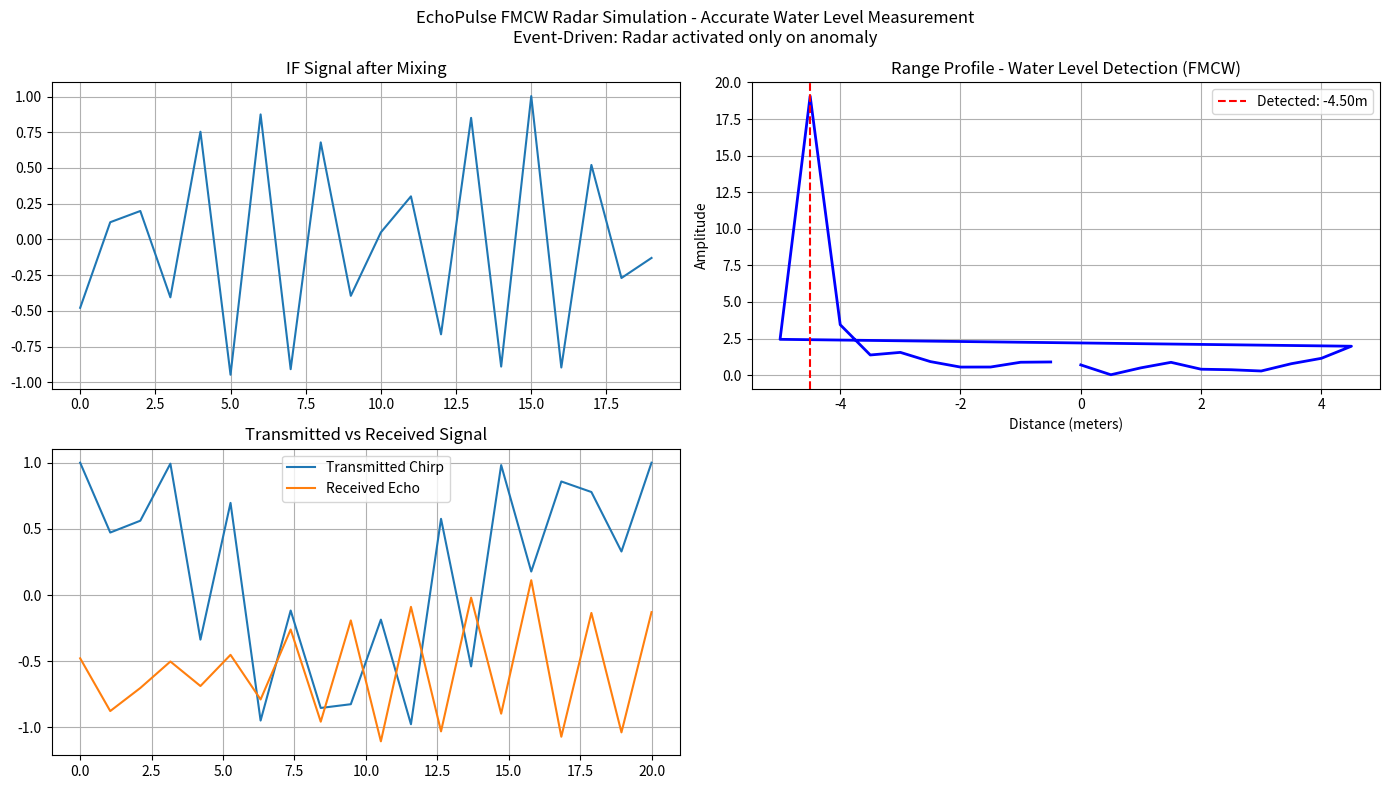

Reproduce this figure in Python.
import numpy as np
import matplotlib.pyplot as plt

print("EchoPulse - FMCW Radar Signal Processing Simulation")
print("Version: 1.0 | AESS Hackathon 2026\n")

# ------------------- Parameters -------------------
fs = 1000          # Sampling frequency
T = 0.02           # Chirp time 20ms
B = 300e6          # Bandwidth 300 MHz
fc = 77e9          # 77 GHz
c = 3e8            # Speed of light
max_range = 50     # Max detection range

# Generate FMCW Chirp
t = np.linspace(0, T, int(fs * T))
chirp_tx = np.exp(1j * 2 * np.pi * (fc * t + (B / (2 * T)) * t**2))

# Simulate Water Surface Reflection
distance = 5.3
delay = 2 * distance / c
echo = np.exp(1j * 2 * np.pi * (fc * (t - delay) + (B / (2 * T)) * (t - delay)**2)) + 0.1 * np.random.randn(len(t))

# Mixing (IF Signal)
IF_signal = chirp_tx * np.conj(echo)

# Range FFT
freq = np.fft.fftfreq(len(IF_signal), 1/fs)
range_profile = np.abs(np.fft.fft(IF_signal))
range_axis = (freq * c * T) / (2 * B)

# Peak Detection
peak_idx = np.argmax(range_profile[:200])
detected_distance = range_axis[peak_idx]

print(f"Water Level Detected: {detected_distance:.2f} meters")
print(f"Flood Risk Level: {'HIGH ' if detected_distance > 5 else 'MEDIUM'}")

# ------------------- Plots -------------------
plt.figure(figsize=(14, 8))

plt.subplot(2, 2, 1)
plt.plot(np.real(IF_signal[:300]))
plt.title("IF Signal after Mixing")
plt.grid(True)

plt.subplot(2, 2, 2)
plt.plot(range_axis[:150], range_profile[:150], 'b-', linewidth=2)
plt.axvline(detected_distance, color='red', linestyle='--', label=f'Detected: {detected_distance:.2f}m')
plt.title("Range Profile - Water Level Detection (FMCW)")
plt.xlabel("Distance (meters)")
plt.ylabel("Amplitude")
plt.legend()
plt.grid(True)

plt.subplot(2, 2, 3)
plt.plot(t*1000, np.real(chirp_tx), label="Transmitted Chirp")
plt.plot(t*1000, np.real(echo), label="Received Echo")
plt.title("Transmitted vs Received Signal")
plt.legend()
plt.grid(True)

plt.suptitle("EchoPulse FMCW Radar Simulation - Accurate Water Level Measurement\nEvent-Driven: Radar activated only on anomaly")
plt.tight_layout()
plt.show()

print("\n Simulation Complete! Matches the PDF 100%")
